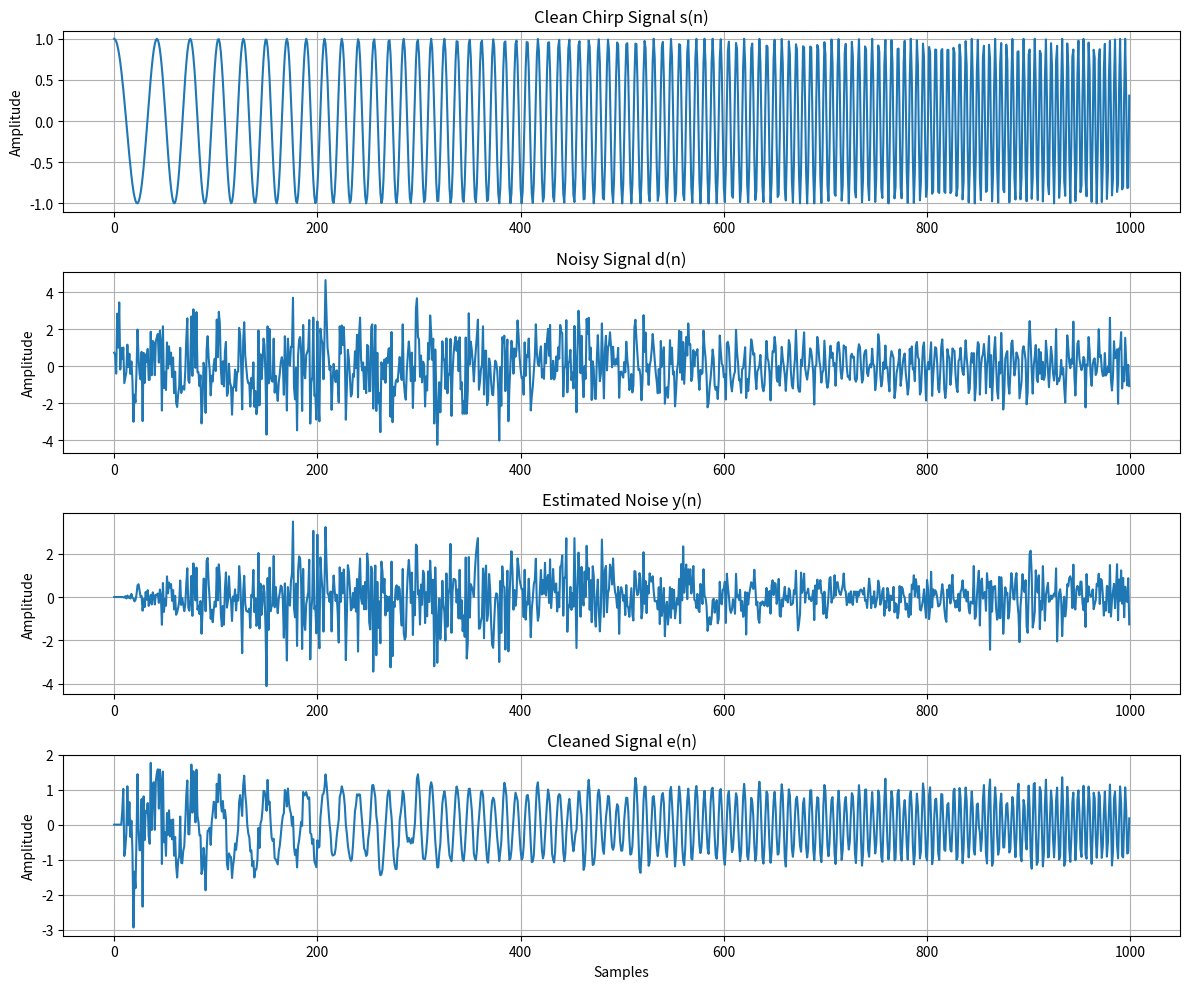

The script that saved this image:
import numpy as np
import matplotlib.pyplot as plt
from scipy.signal import chirp

# --------------------------------------------------
# Parameters
# --------------------------------------------------

fs = 1000
T = 1
N = int(fs * T)

L = 8
beta = 0.1
c = 1e-6

# --------------------------------------------------
# Sample axis
# --------------------------------------------------

n = np.arange(N)

# --------------------------------------------------
# Time axis
# --------------------------------------------------

t = n / fs

# --------------------------------------------------
# Clean chirp signal
# --------------------------------------------------

f0 = 20
f1 = 200

s = chirp(t, f0=f0, f1=f1, t1=T, method="linear")

# --------------------------------------------------
# Create non-stationary noise
# --------------------------------------------------

noise = (1 + 0.5*np.sin(2*np.pi*1*t)) * np.random.randn(N)


# --------------------------------------------------
# Noisy signal
# --------------------------------------------------

d = s + noise

# --------------------------------------------------
# Reference noise
# --------------------------------------------------

x_ref = noise + 0.01*np.random.randn(N)

# --------------------------------------------------
# NLMS initialization
# --------------------------------------------------

w = np.zeros(L)

y = np.zeros(N)
e = np.zeros(N)

# --------------------------------------------------
# NLMS algorithm
# --------------------------------------------------

for i in range(L, N):

    x_vec = x_ref[i:i-L:-1]

    # Filter output
    y[i] = np.dot(w, x_vec)

    # Error signal
    e[i] = d[i] - y[i]

    # Normalization factor
    norm_factor = c + np.dot(x_vec, x_vec)

    # NLMS update
    w = w + (beta / norm_factor) * x_vec * e[i]

# --------------------------------------------------
# SNR calculation
# --------------------------------------------------

noise_before = d - s

SNR_before = 10 * np.log10(
    np.mean(s**2) / np.mean(noise_before**2)
)

noise_after = e - s

SNR_after = 10 * np.log10(
    np.mean(s**2) / np.mean(noise_after**2)
)

print(f"SNR before NLMS: {SNR_before:.2f} dB")
print(f"SNR after NLMS: {SNR_after:.2f} dB")

# --------------------------------------------------
# Plot
# --------------------------------------------------

fig, axs = plt.subplots(4, 1, figsize=(12, 10))

# Clean signal
axs[0].plot(n, s)
axs[0].set_title("Clean Chirp Signal s(n)")
axs[0].set_ylabel("Amplitude")
axs[0].grid()

# Noisy signal
axs[1].plot(n, d)
axs[1].set_title("Noisy Signal d(n)")
axs[1].set_ylabel("Amplitude")
axs[1].grid()

# Estimated noise
axs[2].plot(n, y)
axs[2].set_title("Estimated Noise y(n)")
axs[2].set_ylabel("Amplitude")
axs[2].grid()

# Cleaned signal
axs[3].plot(n, e)
axs[3].set_title("Cleaned Signal e(n)")
axs[3].set_xlabel("Samples")
axs[3].set_ylabel("Amplitude")
axs[3].grid()

plt.tight_layout()
plt.show()
